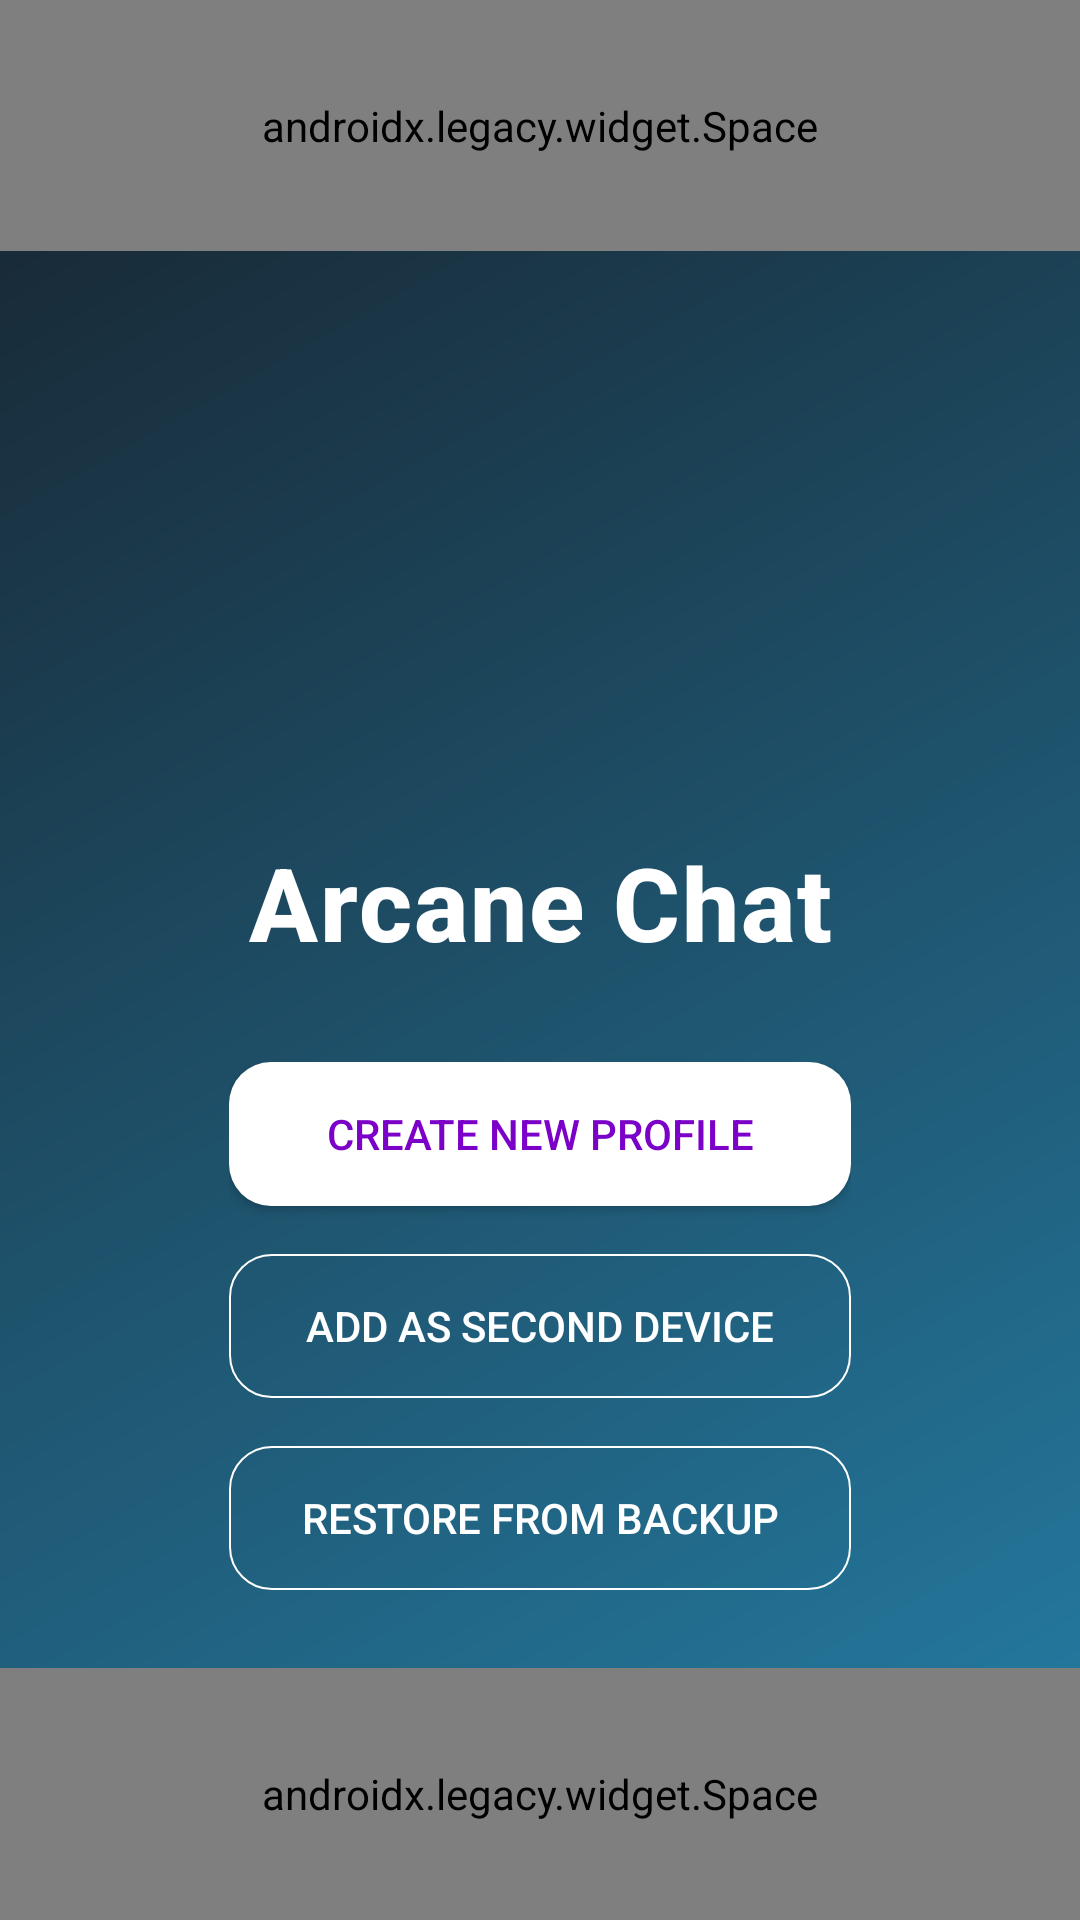

Android layout source for this screen:
<!-- AndroidManifest.xml: application theme TextSecure.LightTheme -->
<!-- res/layout/welcome_activity.xml -->
<?xml version="1.0" encoding="utf-8"?>
<FrameLayout
    xmlns:android="http://schemas.android.com/apk/res/android"
    xmlns:tools="http://schemas.android.com/tools"
    android:layout_width="match_parent"
    android:layout_height="match_parent"
    android:background="@drawable/bg_welcome_gradient"
    tools:context=".WelcomeActivity">

    <LinearLayout
        android:id="@+id/content_container"
        android:layout_width="match_parent"
        android:layout_height="match_parent"
        android:orientation="vertical"
        android:gravity="center_horizontal">

        <androidx.legacy.widget.Space
            android:layout_weight="4"
            android:layout_width="match_parent"
            android:layout_height="0dp" />

        <ImageView
            android:id="@+id/welcome_icon"
            android:layout_width="wrap_content"
            android:layout_height="100dp"
            android:layout_weight="4"
            android:gravity="center"
            android:src="@drawable/app_logo"
            android:paddingLeft="35dp"
            android:paddingRight="35dp"
            android:scaleType="fitCenter"
            android:importantForAccessibility="no" />

        <TextView
            android:layout_width="wrap_content"
            android:layout_height="wrap_content"
            android:layout_weight="1"
            android:gravity="center"
            android:text="@string/app_name"
            android:textColor="@color/white"
            android:textSize="34sp"
            android:fontFamily="sans-serif-medium"
            android:textStyle="bold"
            android:letterSpacing="0.02"
            android:paddingLeft="35dp"
            android:paddingRight="35dp"
            android:layout_marginBottom="20dp" />

        <LinearLayout
            android:orientation="vertical"
            android:layout_width="wrap_content"
            android:layout_height="wrap_content"
            android:layout_marginBottom="10dp"
            android:gravity="center_horizontal">

            <Button
                style="@style/WhiteButtonPrimary"
                android:id="@+id/signup_button"
                android:layout_width="match_parent"
                android:layout_height="wrap_content"
                android:paddingLeft="24dp"
                android:paddingRight="24dp"
                android:layout_marginBottom="16dp"
                android:text="@string/onboarding_create_instant_account" />

            <Button
                style="@style/WhiteButtonSecondary"
                android:id="@+id/add_as_second_device_button"
                android:layout_width="match_parent"
                android:layout_height="wrap_content"
                android:paddingLeft="24dp"
                android:paddingRight="24dp"
                android:layout_marginBottom="16dp"
                android:text="@string/multidevice_receiver_title" />

            <Button
                style="@style/WhiteButtonSecondary"
                android:id="@+id/backup_button"
                android:layout_width="match_parent"
                android:layout_height="wrap_content"
                android:paddingLeft="24dp"
                android:paddingRight="24dp"
                android:layout_marginBottom="16dp"
                android:text="@string/import_backup_title" />

        </LinearLayout>

        <androidx.legacy.widget.Space
            android:layout_weight="4"
            android:layout_width="match_parent"
            android:layout_height="0dp" />

    </LinearLayout>

</FrameLayout>
<!-- resources referenced by this layout -->
<resources>
  <color name="white">#ffffffff</color>
  <!-- drawable bg_welcome_gradient (drawable) -->
  <?xml version="1.0" encoding="utf-8"?>
  <shape
      xmlns:android="http://schemas.android.com/apk/res/android"
      android:shape="rectangle">
  
      <gradient
          android:startColor="@color/tg_bg_dark"
          android:endColor="@color/tg_blue"
          android:angle="315" />
  </shape>
  <string name="app_name">Arcane Chat</string>
  <string name="import_backup_title">Restore from Backup</string>
  <string name="multidevice_receiver_title">Add as Second Device</string>
  <string name="onboarding_create_instant_account">Create New Profile</string>
  <style name="WhiteButtonPrimary">
          <item name="drawableTint">@color/def_primary</item>
          <item name="android:textColor">@color/def_primary</item>
          <item name="android:paddingLeft">8dp</item>
          <item name="android:paddingRight">8dp</item>
          <item name="android:background">@drawable/white_button_bg</item>
      </style>
  <color name="tg_bg_dark">#ff17212B</color>
  <color name="tg_blue">#ff2580A8</color>
  <color name="def_primary">@color/purple_primary</color>
  <!-- drawable white_button_bg (drawable) -->
  <?xml version="1.0" encoding="utf-8"?>
  <shape
      xmlns:android="http://schemas.android.com/apk/res/android"
      android:shape="rectangle">
      <solid android:color="@color/white" />
      <corners android:radius="14dp" />
  </shape>
  <!-- drawable white_button_secondary_background (drawable) -->
  <?xml version="1.0" encoding="utf-8"?>
  <shape
      xmlns:android="http://schemas.android.com/apk/res/android"
      android:shape="rectangle">
      <stroke
          android:width="2px"
          android:color="@color/white" />
      <corners android:radius="14dp" />
  </shape>
  <color name="tg_bg_light">#ffE6EBEF</color>
  <style name="AppCompatAlertDialogStyleLight" parent="Theme.AppCompat.Light.Dialog.Alert">
          <item name="buttonBarPositiveButtonStyle">@style/AlertDialogButton</item>
          <item name="buttonBarNegativeButtonStyle">@style/AlertDialogButton</item>
          <item name="buttonBarNeutralButtonStyle">@style/AlertDialogButton</item>
      </style>
  <style name="AppCompatDialogStyleLight" parent="Theme.AppCompat.Light.Dialog">
      </style>
  <color name="def_unreadcount">@color/purple_unreadcount</color>
  <color name="tg_text_primary_light">#ff1A1D21</color>
  <color name="tg_text_secondary_light">#ff707579</color>
  <color name="tg_send_button">#ff229AF0</color>
  <color name="tg_surface_light">#ffFFFFFF</color>
  <color name="gray65">#ff595959</color>
  <color name="black">#ff000000</color>
  <color name="grey_100">#F5F5F5</color>
  <color name="tg_bubble_in_light">#ffFFFFFF</color>
  <color name="tg_bubble_out_light">#ffEFFFDE</color>
  <color name="universal_overlay">#55444444</color>
  <color name="grey_700">#616161</color>
  <color name="gray70">#ff4d4d4d</color>
  <style name="PreferenceThemeOverlay.Fix" parent="PreferenceThemeOverlay.v14.Material">
      </style>
  <color name="purple_primary">#ff7b00c8</color>
  <style name="TextSecure.TitleTextStyle" parent="TextAppearance.AppCompat.Widget.ActionBar.Title">
          <item name="android:textColor">@color/white</item>
          <item name="android:textColorHint">#BFffffff</item>
          <item name="android:textSize">18sp</item>
          <item name="android:fontFamily">sans-serif-medium</item>
      </style>
  <style name="TextSecure.SubtitleTextStyle" parent="TextAppearance.AppCompat.Widget.ActionBar.Subtitle">
          <item name="android:textColor">#BFffffff</item>
          <item name="android:textSize">12sp</item>
      </style>
  <style name="AlertDialogButton" parent="Widget.AppCompat.Button.ButtonBar.AlertDialog">
          <item name="android:textColor">@color/def_accent</item>
      </style>
  <color name="purple_unreadcount">#7b00c8</color>
  <color name="tg_ripple_light">#12000000</color>
  <color name="def_accent">@color/purple_accent</color>
  <color name="purple_accent">#9646c8</color>
</resources>
